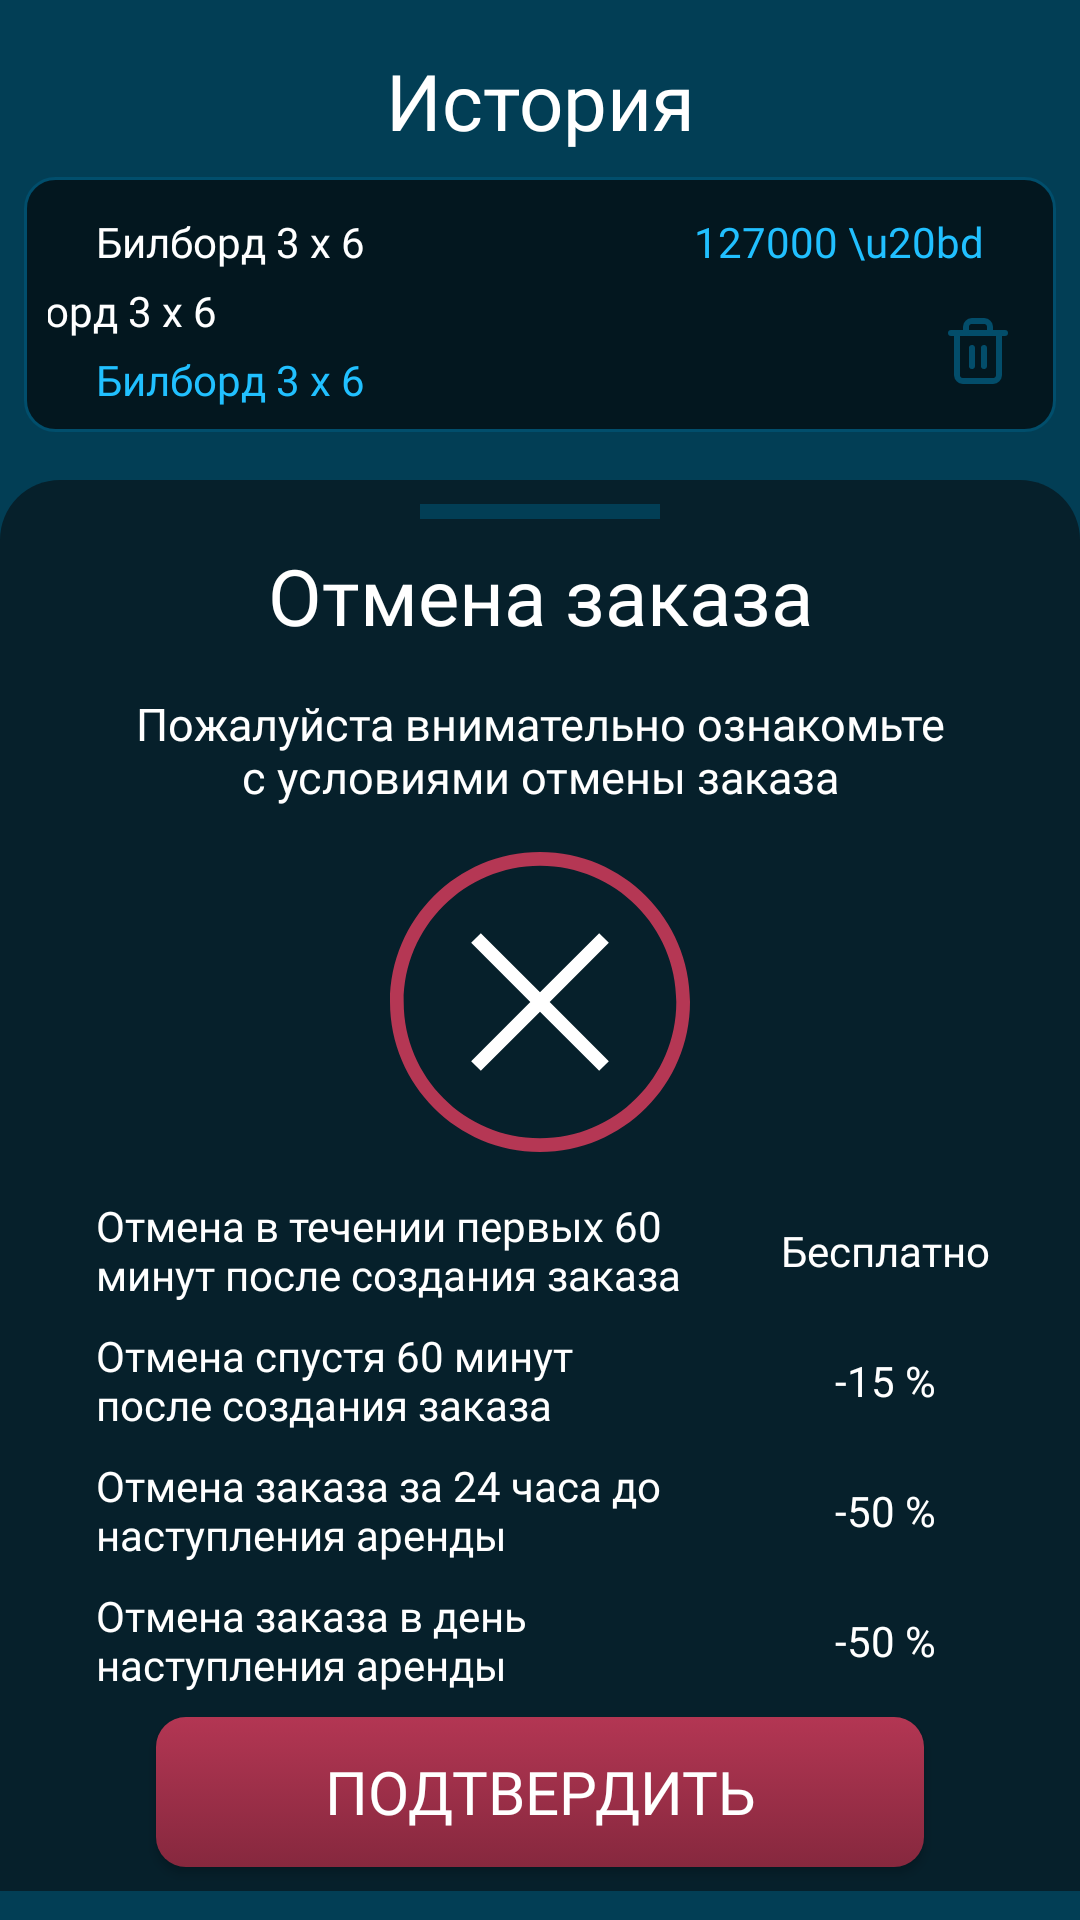

Here is an Android app screen rendered from its layout file. Give the layout XML and the strings, colors and styles it references.
<!-- AndroidManifest.xml: application theme AppTheme -->
<!-- res/layout/fragment_cancel_order.xml -->
<?xml version="1.0" encoding="utf-8"?>
<LinearLayout xmlns:android="http://schemas.android.com/apk/res/android"
    xmlns:app="http://schemas.android.com/apk/res-auto"
    xmlns:tools="http://schemas.android.com/tools"
    android:layout_width="match_parent"
    android:layout_height="match_parent"
    tools:context=".ui.fragment.main.HistoryFragment"
    android:background="@color/color_background_alternative"
    android:orientation="vertical">

    <androidx.appcompat.widget.AppCompatTextView
        android:id="@+id/textView_history"
        android:layout_width="match_parent"
        android:layout_height="wrap_content"
        android:gravity="center"
        android:textColor="@color/text_color_white"
        android:textSize="26sp"
        android:layout_marginTop="16dp"
        android:fontFamily="@font/avenirnext_bold_01"
        android:text="@string/history" />

    <include layout="@layout/item_confirm_order"
        android:layout_width="match_parent"
        android:layout_height="wrap_content"
        android:layout_marginStart="8dp"
        android:layout_marginTop="8dp"
        android:layout_marginEnd="8dp"/>

    <androidx.core.widget.NestedScrollView
        android:layout_width="match_parent"
        android:layout_height="match_parent">

<androidx.constraintlayout.widget.ConstraintLayout
    android:layout_width="match_parent"
    android:layout_height="match_parent"
    android:layout_marginTop="16dp"
    android:background="@drawable/background_cancel_order">

    <View
        android:id="@+id/view2"
        android:layout_width="80dp"
        android:layout_height="5dp"
        android:layout_marginTop="8dp"
        android:background="@color/color_background_alternative"
        app:layout_constraintEnd_toEndOf="parent"
        app:layout_constraintStart_toStartOf="parent"
        app:layout_constraintTop_toTopOf="parent" />

    <androidx.appcompat.widget.AppCompatTextView
        android:id="@+id/cancel_order"
        android:layout_width="match_parent"
        android:layout_height="wrap_content"
        android:fontFamily="@font/avenirnext_demibold_03"
        android:gravity="center"
        android:text="@string/cancel_order"
        android:textColor="@color/text_color_white"
        android:textSize="26sp"
        app:layout_constraintTop_toBottomOf="@+id/view2"
        android:layout_marginTop="8dp"/>

    <androidx.appcompat.widget.AppCompatTextView
        android:id="@+id/text_cancel_order"
        android:layout_width="match_parent"
        android:layout_height="wrap_content"
        android:fontFamily="@font/avenirnext_regular_08"
        android:gravity="center"
        android:text="@string/text_cancel_order"
        android:textColor="@color/text_color_white"
        android:textSize="15sp"
        app:layout_constraintTop_toBottomOf="@+id/cancel_order"
        android:layout_marginTop="15dp"
        android:layout_marginStart="40dp"
        android:layout_marginEnd="40dp"/>

    <androidx.appcompat.widget.AppCompatImageView
        android:id="@+id/imageView2"
        android:layout_width="wrap_content"
        android:layout_height="wrap_content"
        android:layout_marginTop="15dp"
        android:src="@drawable/ic_cancel"
        app:layout_constraintEnd_toEndOf="parent"
        app:layout_constraintStart_toStartOf="parent"
        app:layout_constraintTop_toBottomOf="@+id/text_cancel_order" />

    <androidx.appcompat.widget.AppCompatTextView
        android:id="@+id/text_1"
        android:layout_width="200dp"
        android:layout_height="wrap_content"
        android:layout_marginStart="32dp"
        android:layout_marginTop="15dp"
        android:fontFamily="@font/avenirnext_regular_08"
        android:text="Отмена в течении первых 60 минут после создания заказа"
        android:textColor="@color/text_color_white"
        app:layout_constraintStart_toStartOf="parent"
        app:layout_constraintTop_toBottomOf="@+id/imageView2" />

    <androidx.appcompat.widget.AppCompatTextView
        android:id="@+id/text_2"
        android:layout_width="100dp"
        android:layout_height="wrap_content"
        android:layout_marginEnd="15dp"
        android:fontFamily="@font/avenirnext_regular_08"
        android:gravity="center"
        android:text="@string/free"
        android:textColor="@color/text_color_white"
        app:layout_constraintBottom_toBottomOf="@+id/text_1"
        app:layout_constraintEnd_toEndOf="parent"
        app:layout_constraintTop_toTopOf="@+id/text_1" />

    <androidx.appcompat.widget.AppCompatTextView
        android:id="@+id/text_3"
        android:layout_width="200dp"
        android:layout_height="wrap_content"
        android:layout_marginStart="32dp"
        android:layout_marginTop="8dp"
        android:fontFamily="@font/avenirnext_regular_08"
        android:text="Отмена спустя 60 минут после создания заказа"
        android:textColor="@color/text_color_white"
        app:layout_constraintStart_toStartOf="parent"
        app:layout_constraintTop_toBottomOf="@+id/text_1" />

    <androidx.appcompat.widget.AppCompatTextView
        android:id="@+id/text_4"
        android:layout_width="100dp"
        android:layout_height="wrap_content"
        android:layout_marginEnd="15dp"
        android:fontFamily="@font/avenirnext_regular_08"
        android:gravity="center"
        android:text="-15 %"
        android:textColor="@color/text_color_white"
        app:layout_constraintBottom_toBottomOf="@+id/text_3"
        app:layout_constraintEnd_toEndOf="parent"
        app:layout_constraintTop_toTopOf="@+id/text_3" />

    <androidx.appcompat.widget.AppCompatTextView
        android:id="@+id/text_5"
        android:layout_width="200dp"
        android:layout_height="wrap_content"
        android:layout_marginTop="8dp"
        android:layout_marginStart="32dp"
        android:fontFamily="@font/avenirnext_regular_08"
        android:text="Отмена заказа за 24 часа до наступления аренды"
        android:textColor="@color/text_color_white"
        app:layout_constraintStart_toStartOf="parent"
        app:layout_constraintTop_toBottomOf="@+id/text_3" />

    <androidx.appcompat.widget.AppCompatTextView
        android:id="@+id/text_6"
        android:layout_width="100dp"
        android:layout_height="wrap_content"
        android:layout_marginEnd="15dp"
        android:fontFamily="@font/avenirnext_regular_08"
        android:gravity="center"
        android:text="-50 %"
        android:textColor="@color/text_color_white"
        app:layout_constraintBottom_toBottomOf="@+id/text_5"
        app:layout_constraintEnd_toEndOf="parent"
        app:layout_constraintTop_toTopOf="@+id/text_5" />

    <androidx.appcompat.widget.AppCompatTextView
        android:id="@+id/text_7"
        android:layout_width="200dp"
        android:layout_height="wrap_content"
        android:layout_marginStart="32dp"
        android:layout_marginTop="8dp"
        android:fontFamily="@font/avenirnext_regular_08"
        android:text="Отмена заказа в день наступления аренды"
        android:textColor="@color/text_color_white"
        app:layout_constraintStart_toStartOf="parent"
        app:layout_constraintTop_toBottomOf="@+id/text_5" />

    <androidx.appcompat.widget.AppCompatTextView
        android:id="@+id/text_8"
        android:layout_width="100dp"
        android:layout_height="wrap_content"
        android:layout_marginEnd="15dp"
        android:fontFamily="@font/avenirnext_regular_08"
        android:gravity="center"
        android:text="-50 %"
        android:textColor="@color/text_color_white"
        app:layout_constraintBottom_toBottomOf="@+id/text_7"
        app:layout_constraintEnd_toEndOf="parent"
        app:layout_constraintTop_toTopOf="@+id/text_7" />

    <androidx.appcompat.widget.AppCompatButton
        android:id="@+id/cancel_order_confirm"
        android:layout_width="256dp"
        android:layout_height="50dp"
        android:background="@drawable/button_confirm"
        app:layout_constraintBottom_toBottomOf="parent"
        app:layout_constraintEnd_toEndOf="parent"
        app:layout_constraintStart_toStartOf="parent"
        app:layout_constraintTop_toBottomOf="@+id/text_7"
        android:layout_marginBottom="8dp"
        android:layout_marginTop="8dp"
        android:text="@string/confirm"
        android:textColor="@color/text_color_white"
        android:textSize="20sp"
        android:fontFamily="@font/avenirnext_demibold_03"/>

</androidx.constraintlayout.widget.ConstraintLayout>
    </androidx.core.widget.NestedScrollView>
</LinearLayout>
<!-- res/layout/item_confirm_order.xml (included above) -->
<?xml version="1.0" encoding="utf-8"?>
<androidx.constraintlayout.widget.ConstraintLayout xmlns:android="http://schemas.android.com/apk/res/android"
    xmlns:tools="http://schemas.android.com/tools"
    xmlns:app="http://schemas.android.com/apk/res-auto"
    android:orientation="vertical"
    android:layout_width="match_parent"
    android:layout_height="wrap_content"
    android:background="@drawable/background_card_et"
    android:padding="8dp"
    android:layout_marginBottom="12dp">

    <androidx.appcompat.widget.AppCompatTextView
        android:id="@+id/title_adv_tv"
        android:layout_width="wrap_content"
        android:layout_height="wrap_content"
        android:layout_marginStart="16dp"
        android:layout_marginTop="4dp"
        android:fontFamily="@font/avenirnext_demibold_03"
        android:text="@string/example_title"
        android:textColor="@color/text_color_white"
        app:layout_constraintStart_toStartOf="parent"
        app:layout_constraintTop_toTopOf="parent" />

    <androidx.appcompat.widget.AppCompatTextView
        android:id="@+id/title_address_tv"
        android:layout_width="300dp"
        android:layout_height="wrap_content"
        android:layout_marginStart="17dp"
        android:layout_marginTop="4dp"
        android:fontFamily="@font/avenirnext_regular_08"
        android:text="@string/example_title"
        android:textColor="@color/text_color_white"
        app:layout_constraintEnd_toStartOf="@+id/price_tv"
        app:layout_constraintStart_toStartOf="parent"
        app:layout_constraintTop_toBottomOf="@id/title_adv_tv" />

    <androidx.appcompat.widget.AppCompatTextView
        android:id="@+id/price_tv"
        android:layout_width="wrap_content"
        android:layout_height="wrap_content"
        android:layout_marginTop="4dp"
        android:layout_marginEnd="16dp"
        android:fontFamily="@font/avenirnext_demibold_03"
        android:text="127000 \u20bd"
        android:textColor="@color/color_blue"
        app:layout_constraintTop_toTopOf="parent"
        app:layout_constraintEnd_toEndOf="parent"/>

    <androidx.appcompat.widget.AppCompatTextView
        android:id="@+id/period_tv"
        android:layout_width="wrap_content"
        android:layout_height="wrap_content"
        android:layout_marginStart="16dp"
        android:layout_marginTop="4dp"
        android:fontFamily="@font/avenirnext_regular_08"
        android:text="@string/example_title"
        android:textColor="@color/color_blue"
        app:layout_constraintStart_toStartOf="parent"
        app:layout_constraintTop_toBottomOf="@id/title_address_tv" />

    <androidx.appcompat.widget.AppCompatImageView
        android:layout_width="wrap_content"
        android:layout_height="wrap_content"
        android:src="@drawable/ic_trash"
        app:layout_constraintBottom_toBottomOf="parent"
        app:layout_constraintEnd_toEndOf="parent"
        android:layout_marginBottom="8dp"
        android:layout_marginTop="4dp"
        android:layout_marginEnd="8dp"/>

</androidx.constraintlayout.widget.ConstraintLayout>
<!-- resources referenced by this layout -->
<resources>
  <color name="color_background_alternative">#023e55</color>
  <color name="color_blue">#21c0ff</color>
  <color name="text_color_white">#ffffff</color>
  <!-- drawable background_cancel_order (drawable) -->
  <?xml version="1.0" encoding="utf-8"?>
  <selector xmlns:android="http://schemas.android.com/apk/res/android">
      <item>
          <shape android:shape="rectangle">
  
              <solid android:color="#06202b" />
              <corners android:topLeftRadius="20dp"
                  android:topRightRadius="20dp"/>
          </shape>
      </item>
  </selector>
  <!-- drawable background_card_et (drawable) -->
  <?xml version="1.0" encoding="utf-8"?>
  <selector xmlns:android="http://schemas.android.com/apk/res/android">
      <item>
          <shape android:shape="rectangle">
              <solid android:color="#03171f"/>
              <stroke android:color="#014e6c"
                  android:width="1dp"/>
              <corners android:radius="10dp"/>
          </shape>
      </item>
  </selector>
  <!-- drawable button_confirm (drawable) -->
  <?xml version="1.0" encoding="utf-8"?>
  <selector xmlns:android="http://schemas.android.com/apk/res/android">
      <item>
          <shape android:shape="rectangle">
  
              <gradient android:endColor="#b33653"
                  android:startColor="#86283e"
                  android:angle="90"/>
  
              <corners android:radius="10dp"/>
          </shape>
      </item>
  </selector>
  <!-- drawable ic_cancel (drawable) -->
  <vector android:height="100dp" android:viewportHeight="328.51"
      android:viewportWidth="328.51" android:width="100dp" xmlns:android="http://schemas.android.com/apk/res/android">
      <path android:fillColor="#b53754" android:pathData="M164.255,0C73.685,0 0,73.685 0,164.255S73.685,328.51 164.255,328.51S328.51,254.825 328.51,164.255S254.825,0 164.255,0zM164.255,313.51C81.955,313.51 15,246.555 15,164.255S81.955,15 164.255,15S313.51,81.955 313.51,164.255S246.555,313.51 164.255,313.51z"/>
      <path android:fillColor="#fff" android:pathData="M229.044,88.858l-64.789,64.789l-64.789,-64.789l-10.608,10.608l64.789,64.789l-64.789,64.789l10.608,10.607l64.789,-64.789l64.789,64.789l10.607,-10.607l-64.789,-64.789l64.789,-64.789z"/>
  </vector>
  <string name="cancel_order">Отмена заказа</string>
  <string name="confirm">Подтвердить</string>
  <string name="example_title">Билборд 3 х 6</string>
  <string name="free">Бесплатно</string>
  <string name="history">История</string>
  <string name="text_cancel_order">Пожалуйста внимательно ознакомьте с условиями отмены заказа</string>
  <style name="AppTheme" parent="Theme.AppCompat.Light.NoActionBar">
          
          <item name="colorPrimary">@color/colorPrimary</item>
          <item name="colorPrimaryDark">@color/colorPrimaryDark</item>
          <item name="colorAccent">@color/colorAccent</item>
      </style>
  <color name="colorPrimary">#008577</color>
  <color name="colorPrimaryDark">#304673</color>
  <color name="colorAccent">#D81B60</color>
</resources>
